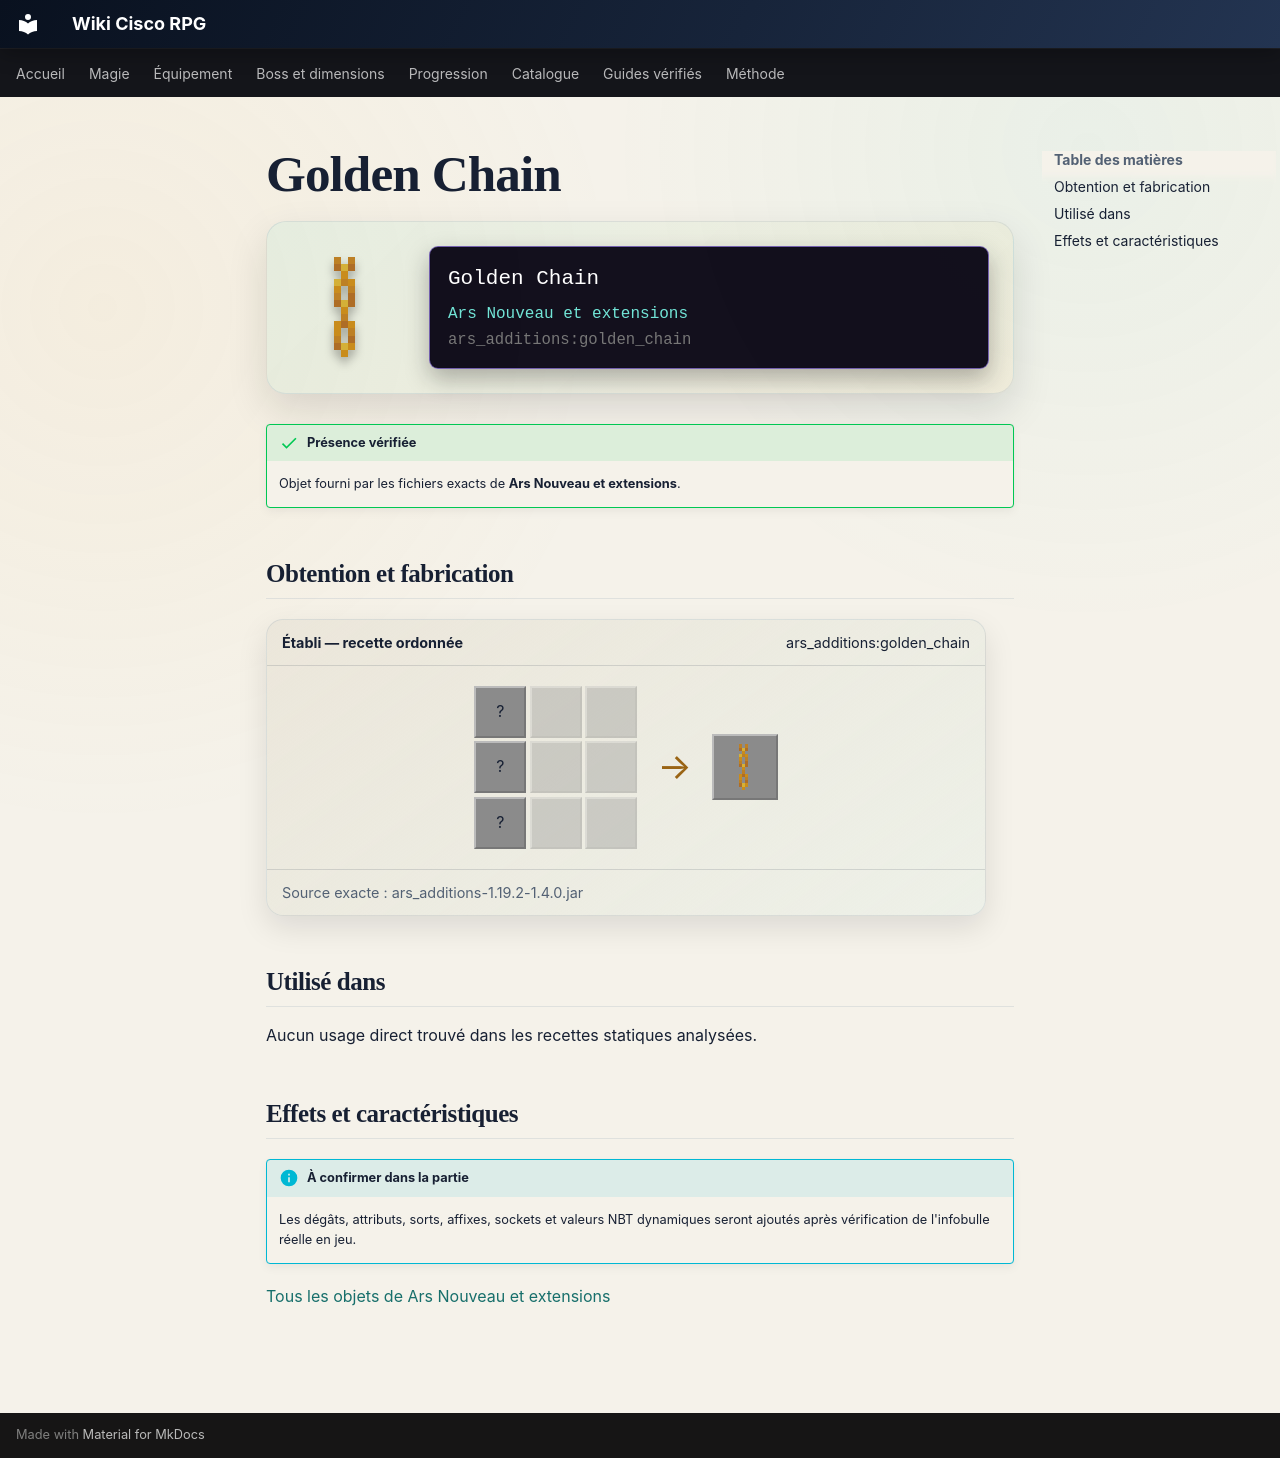

repository: Kloups-Dev/wiki-cisco-rpg · page: catalogue/objets/ars_additions/golden_chain/index.html · generator: mkdocs

# Golden Chain

<div class="mc-item-showcase">
<img class="mc-item-icon" src="../../../../assets/generated/items/ars_additions/golden_chain.png" alt="Golden Chain">
<div class="mc-tooltip-card">
<div class="mc-tooltip-card__name">Golden Chain</div>
<div class="mc-tooltip-card__mod">Ars Nouveau et extensions</div>
<div class="mc-tooltip-card__id">ars_additions:golden_chain</div>
</div>
</div>

!!! success "Présence vérifiée"
    Objet fourni par les fichiers exacts de **Ars Nouveau et extensions**.

## Obtention et fabrication

<div class="jei-recipe"><div class="jei-recipe__head"><strong>Établi — recette ordonnée</strong><span>ars_additions:golden_chain</span></div><div class="jei-recipe__body"><div class="jei-grid"><span class="jei-slot" title="Iron Nugget (minecraft:iron_nugget)">?</span><span class="jei-slot jei-slot--empty"></span><span class="jei-slot jei-slot--empty"></span><span class="jei-slot" title="Gold Ingot (minecraft:gold_ingot)">?</span><span class="jei-slot jei-slot--empty"></span><span class="jei-slot jei-slot--empty"></span><span class="jei-slot" title="Iron Nugget (minecraft:iron_nugget)">?</span><span class="jei-slot jei-slot--empty"></span><span class="jei-slot jei-slot--empty"></span></div><span class="jei-arrow">→</span><span class="jei-slot jei-slot--result"><img src="../../../../assets/generated/items/ars_additions/golden_chain.png" alt=""></span></div><div class="jei-recipe__source">Source exacte : ars_additions-1.19.2-1.4.0.jar</div></div>

## Utilisé dans

Aucun usage direct trouvé dans les recettes statiques analysées.

## Effets et caractéristiques

!!! info "À confirmer dans la partie"
    Les dégâts, attributs, sorts, affixes, sockets et valeurs NBT dynamiques seront ajoutés après vérification de l'infobulle réelle en jeu.

[Tous les objets de Ars Nouveau et extensions](../../../contenu/ars-nouveau.md)
